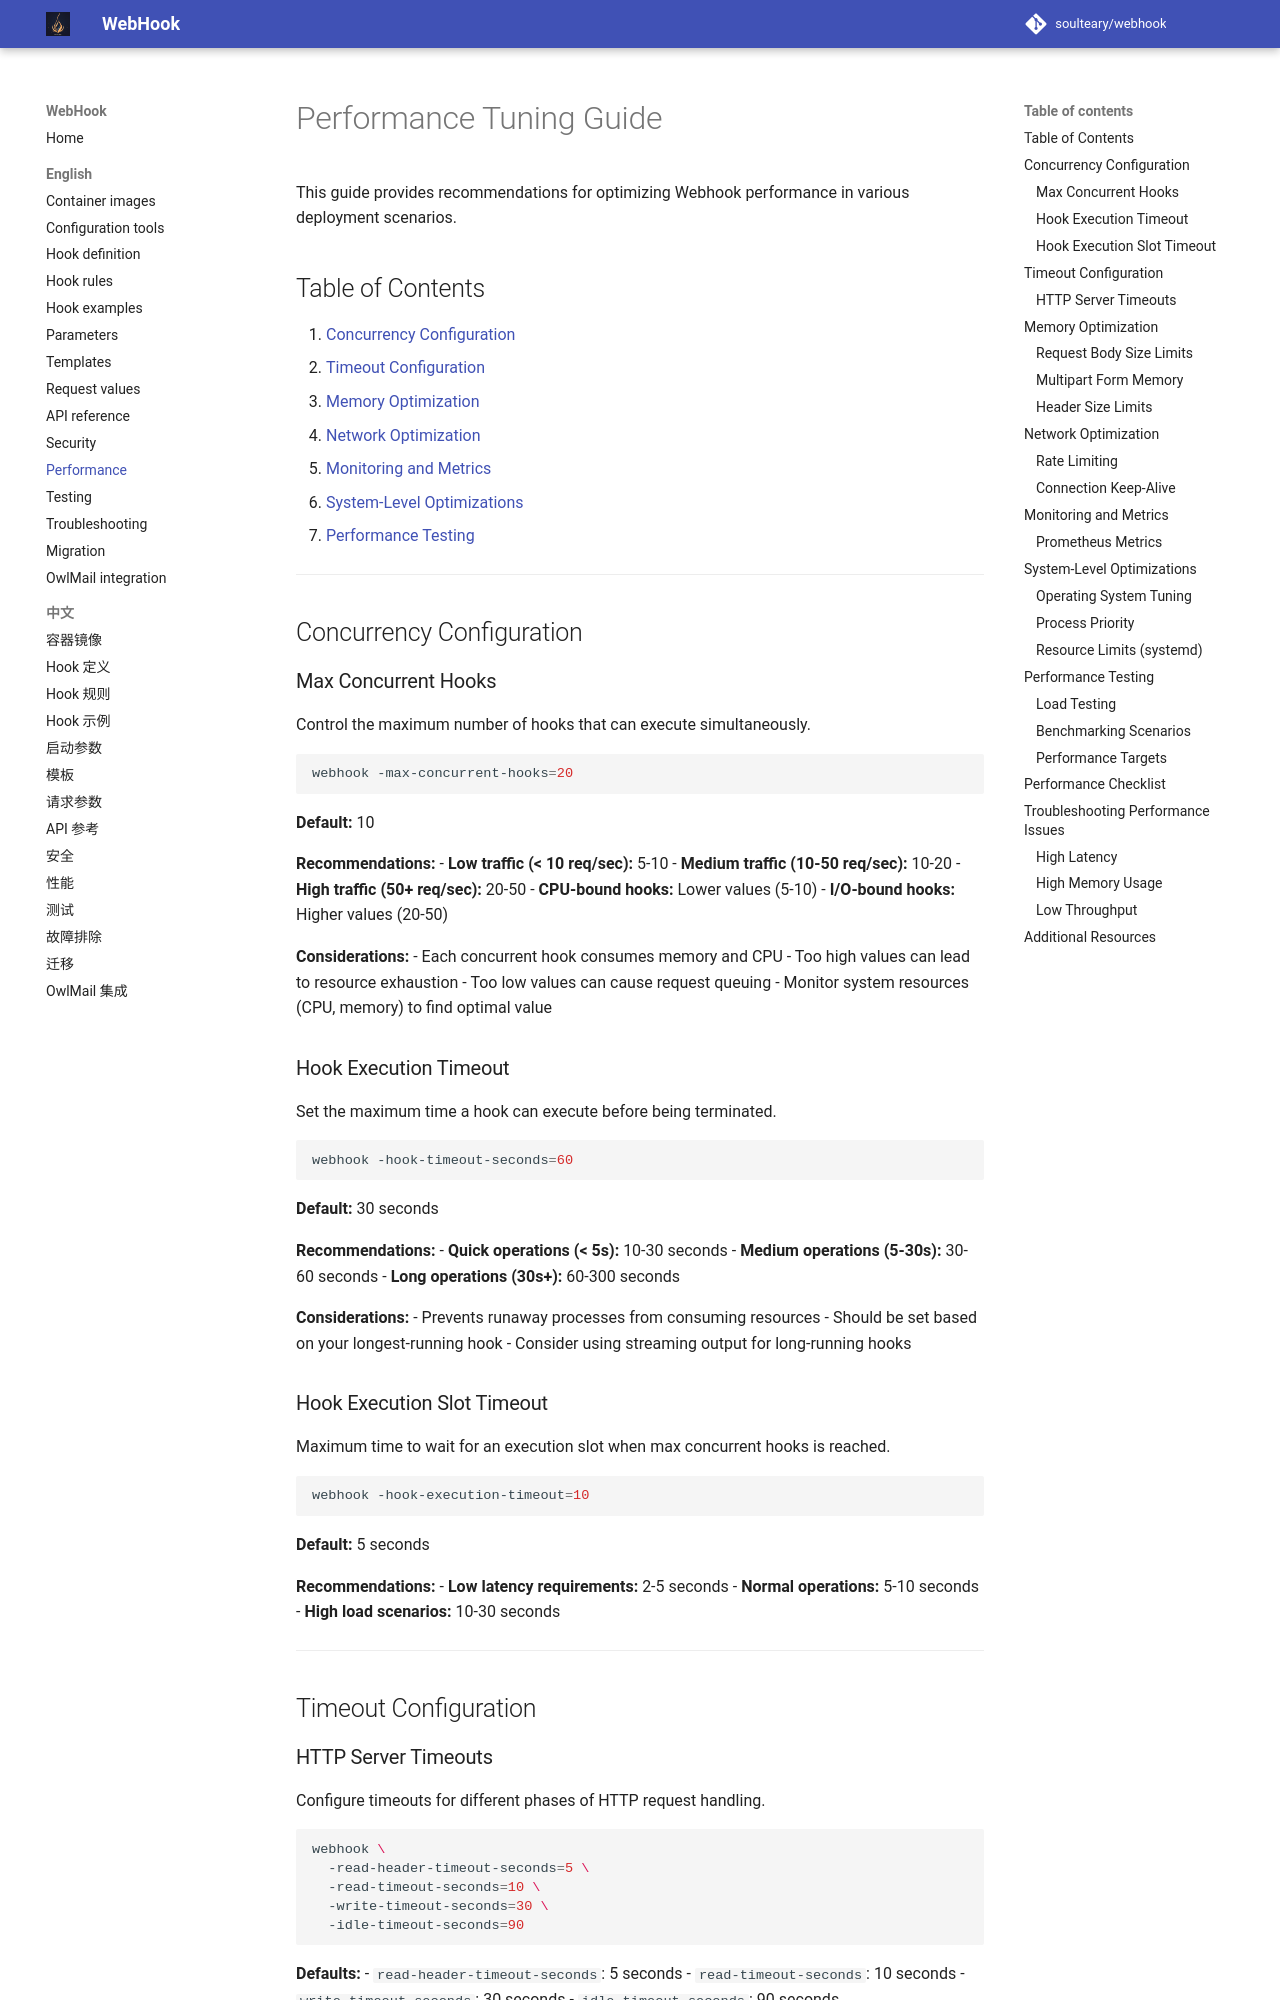

repository: soulteary/webhook · page: 7.2.0/en-US/Performance-Tuning/index.html · generator: mkdocs

# Performance Tuning Guide

This guide provides recommendations for optimizing Webhook performance in various deployment scenarios.

## Table of Contents

1. [Concurrency Configuration](#concurrency-configuration)
2. [Timeout Configuration](#timeout-configuration)
3. [Memory Optimization](#memory-optimization)
4. [Network Optimization](#network-optimization)
5. [Monitoring and Metrics](#monitoring-and-metrics)
6. [System-Level Optimizations](#system-level-optimizations)
7. [Performance Testing](#performance-testing)

---

## Concurrency Configuration

### Max Concurrent Hooks

Control the maximum number of hooks that can execute simultaneously.

```bash
webhook -max-concurrent-hooks=20
```

**Default:** 10

**Recommendations:**
- **Low traffic (< 10 req/sec):** 5-10
- **Medium traffic (10-50 req/sec):** 10-20
- **High traffic (50+ req/sec):** 20-50
- **CPU-bound hooks:** Lower values (5-10)
- **I/O-bound hooks:** Higher values (20-50)

**Considerations:**
- Each concurrent hook consumes memory and CPU
- Too high values can lead to resource exhaustion
- Too low values can cause request queuing
- Monitor system resources (CPU, memory) to find optimal value

### Hook Execution Timeout

Set the maximum time a hook can execute before being terminated.

```bash
webhook -hook-timeout-seconds=60
```

**Default:** 30 seconds

**Recommendations:**
- **Quick operations (< 5s):** 10-30 seconds
- **Medium operations (5-30s):** 30-60 seconds
- **Long operations (30s+):** 60-300 seconds

**Considerations:**
- Prevents runaway processes from consuming resources
- Should be set based on your longest-running hook
- Consider using streaming output for long-running hooks

### Hook Execution Slot Timeout

Maximum time to wait for an execution slot when max concurrent hooks is reached.

```bash
webhook -hook-execution-timeout=10
```

**Default:** 5 seconds

**Recommendations:**
- **Low latency requirements:** 2-5 seconds
- **Normal operations:** 5-10 seconds
- **High load scenarios:** 10-30 seconds

---

## Timeout Configuration
